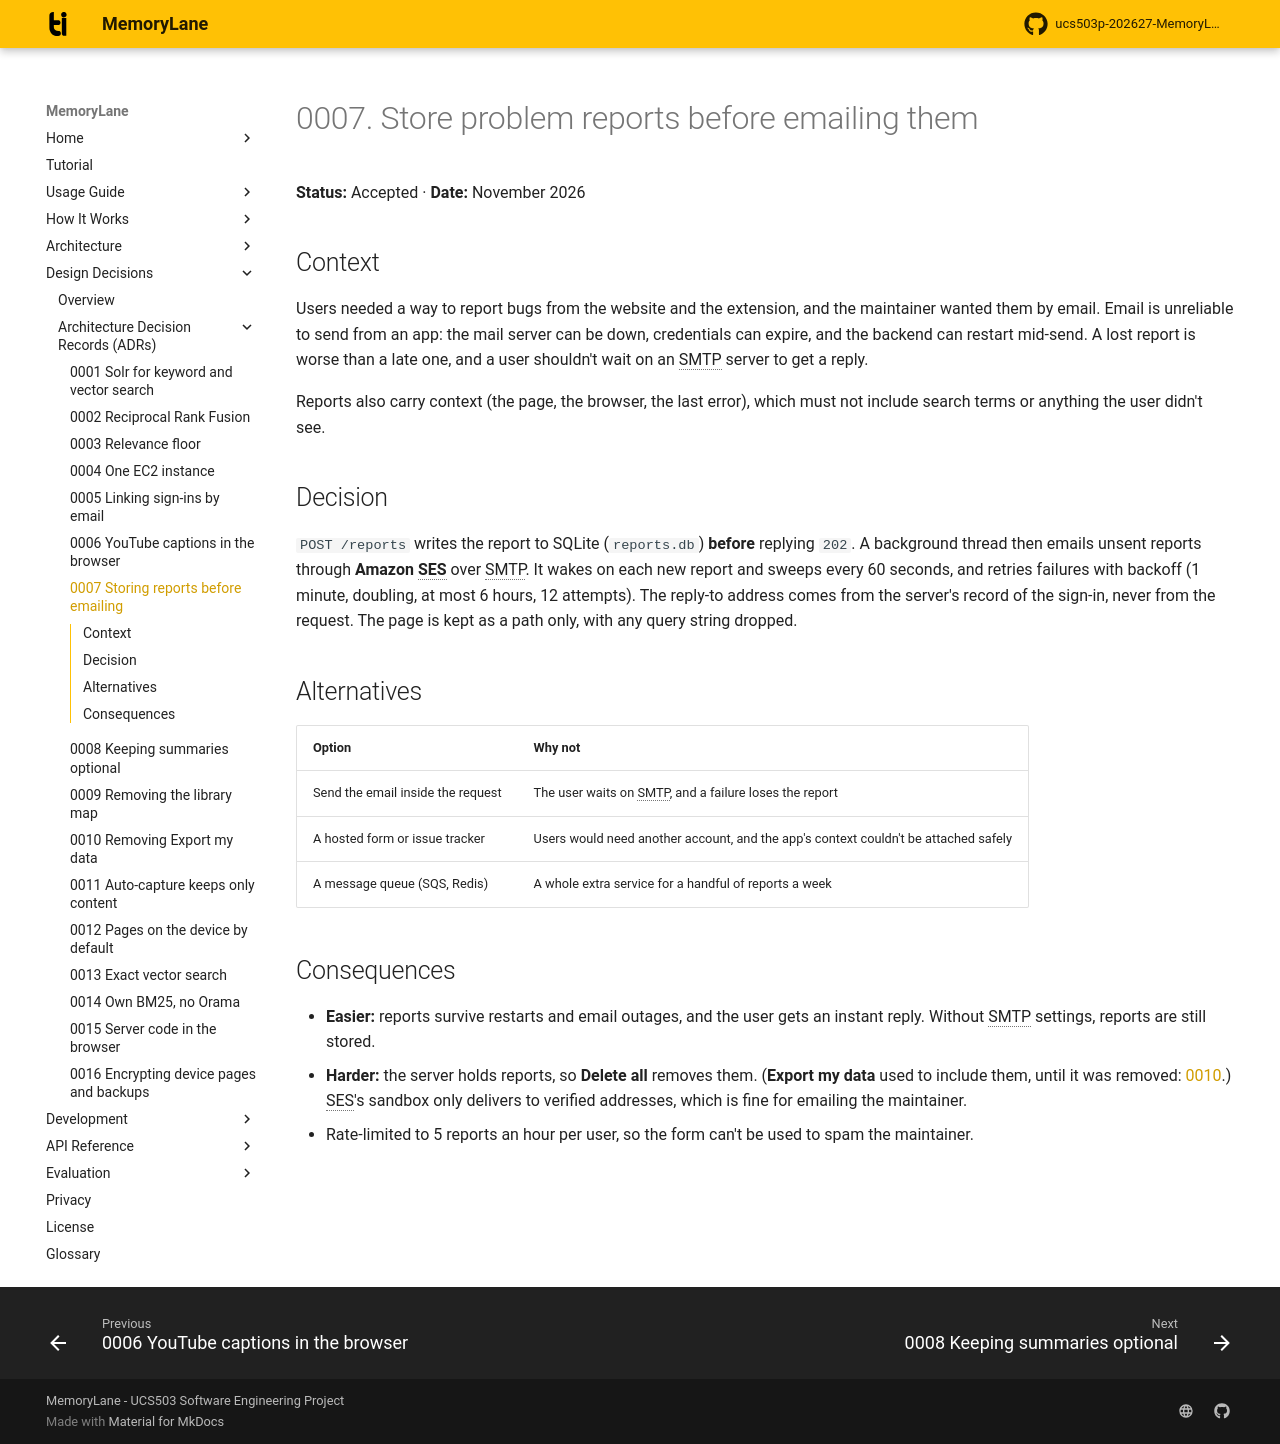

repository: rabeeh18/ucs503p-202627-MemoryLane · page: decisions/0007-store-reports-before-emailing/index.html · generator: mkdocs

# 0007. Store problem reports before emailing them

**Status:** Accepted · **Date:** November 2026

## Context

Users needed a way to report bugs from the website and the extension, and the maintainer wanted them by email. Email is unreliable to send from an app: the mail server can be down, credentials can expire, and the backend can restart mid-send. A lost report is worse than a late one, and a user shouldn't wait on an SMTP server to get a reply.

Reports also carry context (the page, the browser, the last error), which must not include search terms or anything the user didn't see.

## Decision

`POST /reports` writes the report to SQLite (`reports.db`) **before** replying `202`. A background thread then emails unsent reports through **Amazon SES** over SMTP. It wakes on each new report and sweeps every 60 seconds, and retries failures with backoff (1 minute, doubling, at most 6 hours, 12 attempts). The reply-to address comes from the server's record of the sign-in, never from the request. The page is kept as a path only, with any query string dropped.

## Alternatives

| Option | Why not |
| --- | --- |
| Send the email inside the request | The user waits on SMTP, and a failure loses the report |
| A hosted form or issue tracker | Users would need another account, and the app's context couldn't be attached safely |
| A message queue (SQS, Redis) | A whole extra service for a handful of reports a week |

## Consequences

- **Easier:** reports survive restarts and email outages, and the user gets an instant reply. Without SMTP settings, reports are still stored.
- **Harder:** the server holds reports, so **Delete all** removes them. (**Export my data** used to include them, until it was removed: [0010](0010-remove-export.md).) SES's sandbox only delivers to verified addresses, which is fine for emailing the maintainer.
- Rate-limited to 5 reports an hour per user, so the form can't be used to spam the maintainer.
